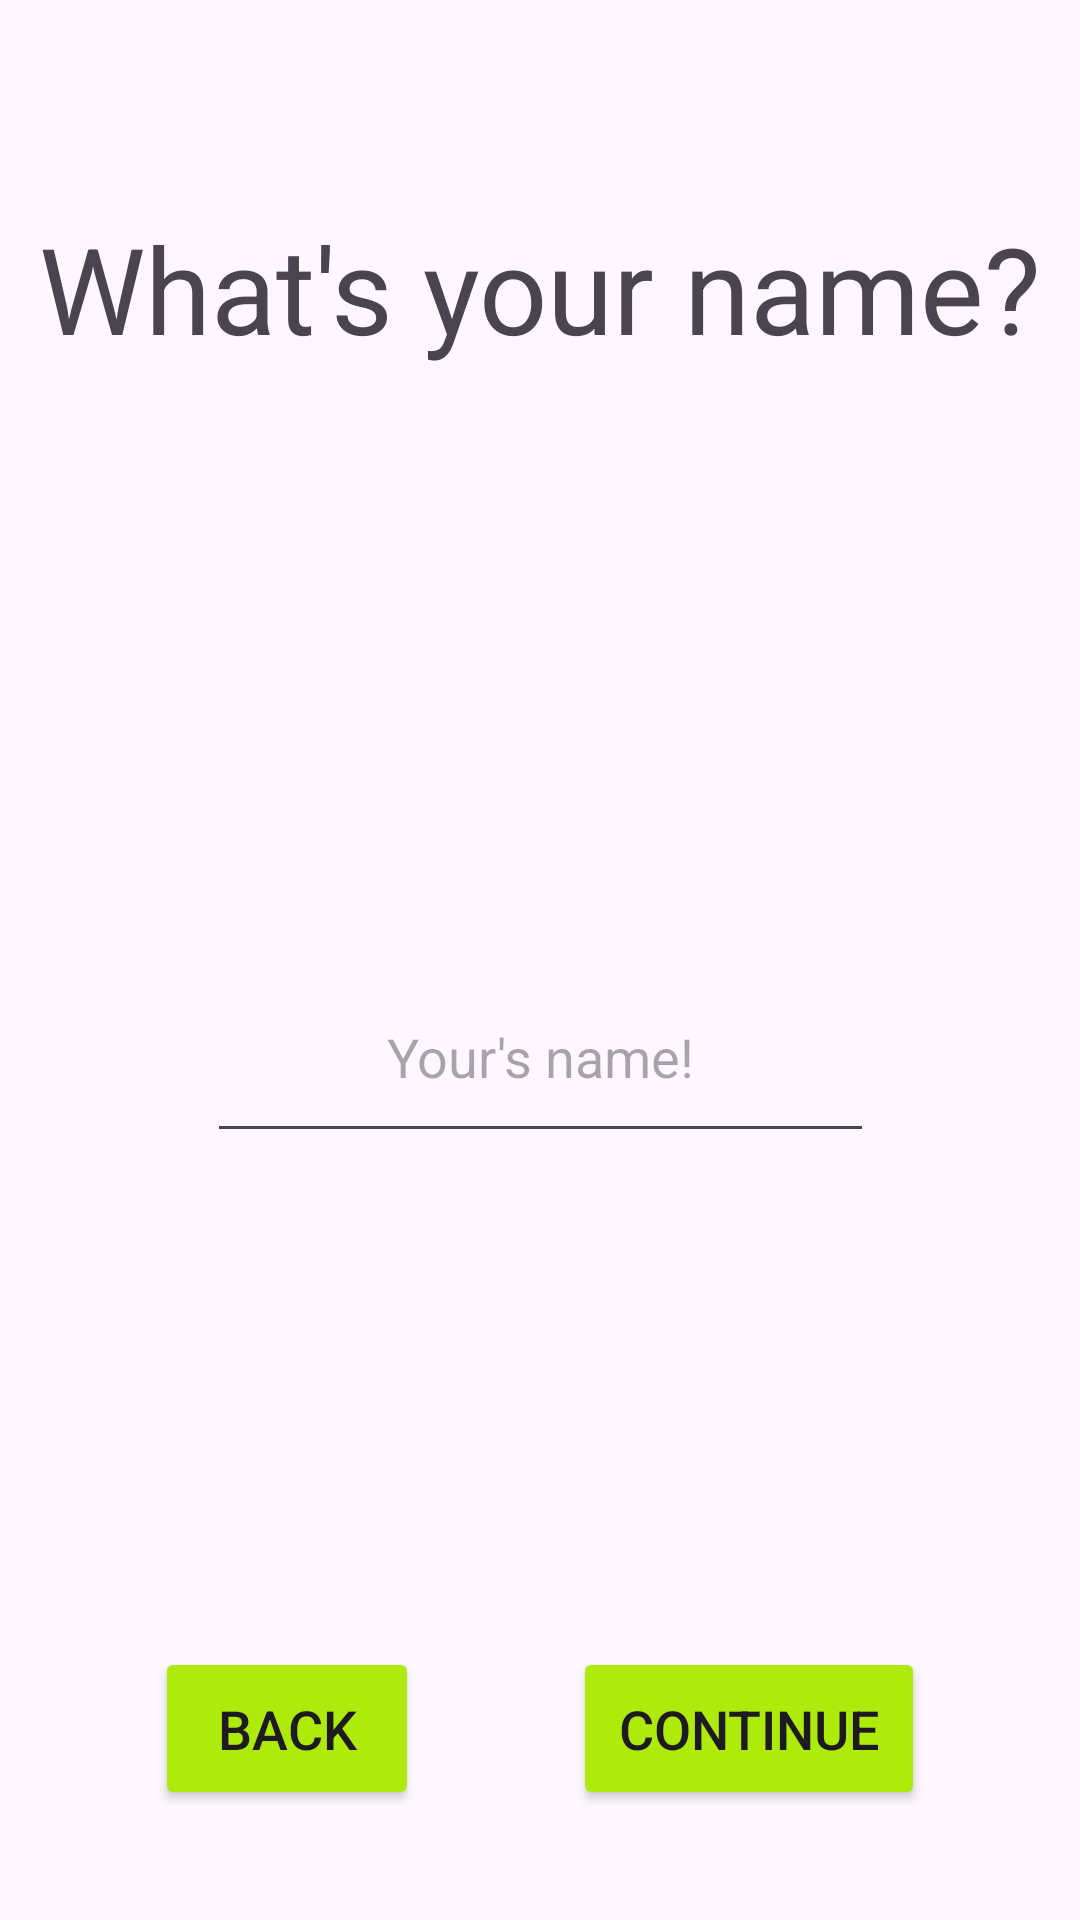

Reconstruct the res/layout file that produces this screen, plus the resources it refers to.
<!-- AndroidManifest.xml: application theme Theme.HomeFitness -->
<!-- res/layout/input_name_layout.xml -->
<?xml version="1.0" encoding="utf-8"?>
<androidx.constraintlayout.widget.ConstraintLayout xmlns:android="http://schemas.android.com/apk/res/android"
    xmlns:app="http://schemas.android.com/apk/res-auto"
    xmlns:tools="http://schemas.android.com/tools"
    android:layout_width="match_parent"
    android:layout_height="match_parent"
    tools:context=".activities.InputNameActivity">


    <TextView
        android:id="@+id/questionName"
        android:layout_width="match_parent"
        android:layout_height="0dp"
        android:gravity="center"
        android:text="What's your name?"
        android:textSize="40sp"
        app:layout_constraintBottom_toTopOf="@+id/guideline1"
        app:layout_constraintEnd_toEndOf="parent"
        app:layout_constraintStart_toStartOf="parent"
        app:layout_constraintTop_toTopOf="parent"
        app:layout_constraintVertical_bias="0.47" />


    <EditText
        android:id="@+id/edtName"
        android:layout_width="wrap_content"
        android:layout_height="wrap_content"
        android:hint="Your's name!"
        android:paddingVertical="20dp"
        android:paddingHorizontal="60dp"
        app:layout_constraintBottom_toTopOf="@+id/guideline2"
        app:layout_constraintEnd_toEndOf="parent"
        app:layout_constraintStart_toStartOf="parent"
        app:layout_constraintTop_toTopOf="@+id/guideline1" />

    <Button
        android:id="@+id/btnBack"
        android:layout_width="wrap_content"
        android:layout_height="wrap_content"
        android:text="Back"
        app:layout_constraintBottom_toBottomOf="parent"
        app:layout_constraintEnd_toStartOf="@+id/btnContinue"
        app:layout_constraintHorizontal_bias="0.5"
        app:layout_constraintStart_toStartOf="parent"
        app:layout_constraintTop_toTopOf="@+id/guideline2"
        android:textSize="18sp"
        android:padding="15dp"
        android:backgroundTint="#afea0d"/>

    <Button
        android:id="@+id/btnContinue"
        android:layout_width="wrap_content"
        android:layout_height="wrap_content"
        android:text="Continue"
        app:layout_constraintBottom_toBottomOf="parent"
        app:layout_constraintEnd_toEndOf="parent"
        app:layout_constraintHorizontal_bias="0.5"
        app:layout_constraintStart_toEndOf="@+id/btnBack"
        app:layout_constraintTop_toTopOf="@+id/guideline2"
        android:textSize="18sp"
        android:padding="15dp"
        android:backgroundTint="#afea0d"/>

    <androidx.constraintlayout.widget.Guideline
        android:id="@+id/guideline1"
        android:layout_width="wrap_content"
        android:layout_height="wrap_content"
        android:orientation="horizontal"
        app:layout_constraintGuide_percent="0.3" />

    <androidx.constraintlayout.widget.Guideline
        android:id="@+id/guideline2"
        android:layout_width="wrap_content"
        android:layout_height="wrap_content"
        android:orientation="horizontal"
        app:layout_constraintGuide_percent="0.8" />
</androidx.constraintlayout.widget.ConstraintLayout>
<!-- resources referenced by this layout -->
<resources>
  <style name="Theme.HomeFitness" parent="Base.Theme.HomeFitness" />
  <style name="Base.Theme.HomeFitness" parent="Theme.Material3.DayNight">
          
          
      </style>
</resources>
